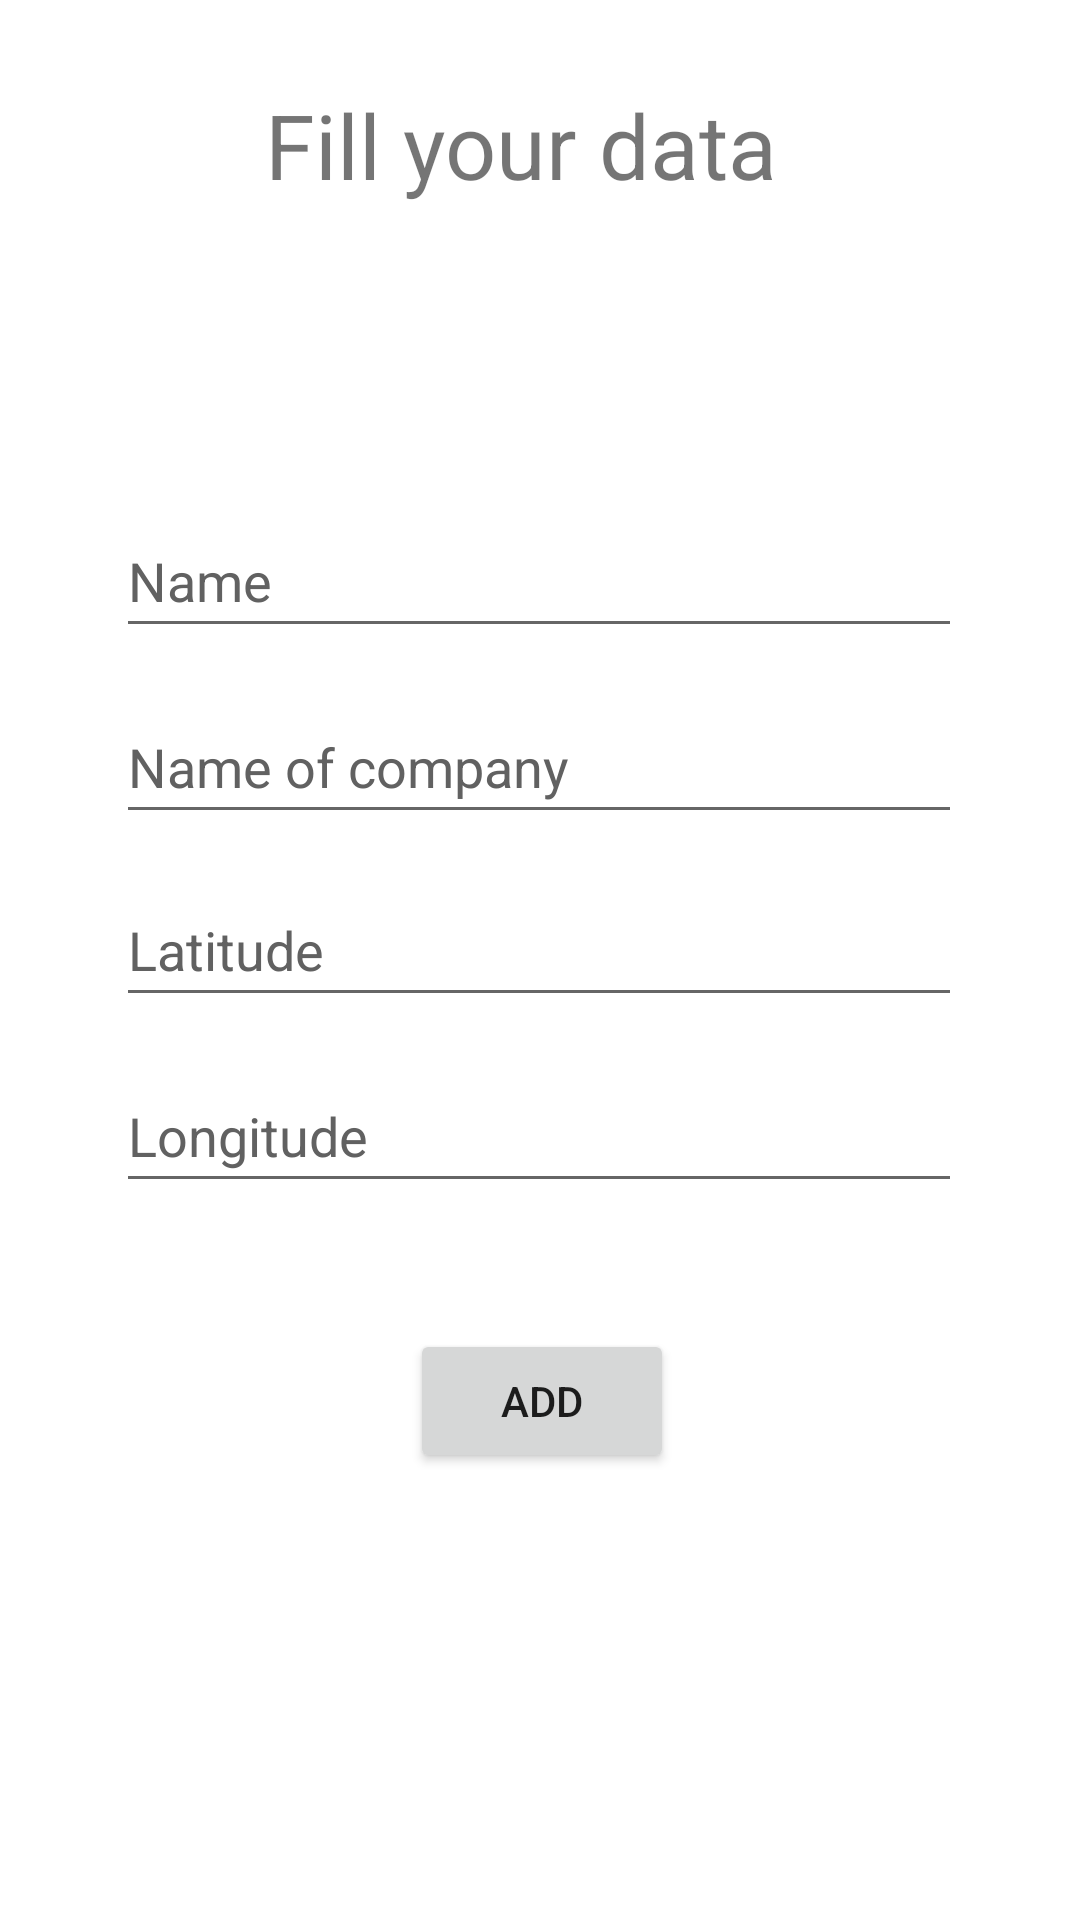

Write the Android layout XML for this screen, with the resource values it uses.
<!-- AndroidManifest.xml: application theme Theme.Zadanie -->
<!-- res/layout/fragment_input_data.xml -->
<?xml version="1.0" encoding="utf-8"?>
<androidx.constraintlayout.widget.ConstraintLayout xmlns:android="http://schemas.android.com/apk/res/android"
    xmlns:app="http://schemas.android.com/apk/res-auto"
    xmlns:tools="http://schemas.android.com/tools"
    android:layout_width="match_parent"
    android:layout_height="match_parent"
    tools:context=".fragment.InputDataFragment">

    <com.google.android.material.textfield.TextInputEditText
        android:id="@+id/inputName"
        android:layout_width="282dp"
        android:layout_height="48dp"
        android:layout_marginStart="64dp"
        android:layout_marginTop="95dp"
        android:layout_marginEnd="65dp"
        android:hint="@string/name"
        android:inputType="text"
        android:textColorHint="#616161"
        app:layout_constraintEnd_toEndOf="parent"
        app:layout_constraintStart_toStartOf="parent"
        app:layout_constraintTop_toBottomOf="@+id/dataInputTitle"
        tools:ignore="TextContrastCheck" />

    <com.google.android.material.textfield.TextInputEditText
        android:id="@+id/longitude"
        android:layout_width="282dp"
        android:layout_height="48dp"
        android:layout_marginStart="64dp"
        android:layout_marginTop="14dp"
        android:layout_marginEnd="65dp"
        android:hint="@string/longitude"
        android:inputType="numberDecimal"
        android:textColorHint="#616161"
        app:layout_constraintEnd_toEndOf="parent"
        app:layout_constraintStart_toStartOf="parent"
        app:layout_constraintTop_toBottomOf="@+id/latitude"
        tools:ignore="TextContrastCheck" />

    <com.google.android.material.textfield.TextInputEditText
        android:id="@+id/companyInput"
        android:layout_width="282dp"
        android:layout_height="48dp"
        android:layout_marginStart="64dp"
        android:layout_marginTop="14dp"
        android:layout_marginEnd="65dp"
        android:hint="@string/name_of_company"
        android:inputType="text"
        android:textColorHint="#616161"
        app:layout_constraintEnd_toEndOf="parent"
        app:layout_constraintStart_toStartOf="parent"
        app:layout_constraintTop_toBottomOf="@+id/inputName"
        tools:ignore="TextContrastCheck" />

    <com.google.android.material.textfield.TextInputEditText
        android:id="@+id/latitude"
        android:layout_width="282dp"
        android:layout_height="48dp"
        android:layout_marginStart="64dp"
        android:layout_marginTop="13dp"
        android:layout_marginEnd="65dp"
        android:hint="@string/latitude"
        android:inputType="numberDecimal"
        android:textColorHint="#616161"
        app:layout_constraintEnd_toEndOf="parent"
        app:layout_constraintStart_toStartOf="parent"
        app:layout_constraintTop_toBottomOf="@+id/companyInput"
        tools:ignore="TextContrastCheck" />

    <TextView
        android:id="@+id/dataInputTitle"
        android:layout_width="282dp"
        android:layout_height="45dp"
        android:layout_marginStart="124dp"
        android:layout_marginTop="28dp"
        android:layout_marginEnd="137dp"
        android:layout_marginBottom="95dp"
        android:text="@string/fill_your_data"
        android:textAlignment="center"
        android:textSize="30sp"
        app:layout_constraintBottom_toTopOf="@+id/inputName"
        app:layout_constraintEnd_toEndOf="parent"
        app:layout_constraintStart_toStartOf="parent"
        app:layout_constraintTop_toTopOf="parent" />

    <Button
        android:id="@+id/submitData"
        android:layout_width="wrap_content"
        android:layout_height="wrap_content"
        android:layout_marginStart="147dp"
        android:layout_marginTop="42dp"
        android:layout_marginEnd="146dp"
        android:text="@string/add"
        app:layout_constraintEnd_toEndOf="parent"
        app:layout_constraintStart_toStartOf="parent"
        app:layout_constraintTop_toBottomOf="@+id/longitude" />

</androidx.constraintlayout.widget.ConstraintLayout>
<!-- resources referenced by this layout -->
<resources>
  <string name="add">Add</string>
  <string name="fill_your_data">Fill your data</string>
  <string name="latitude">Latitude</string>
  <string name="longitude">Longitude</string>
  <string name="name">Name</string>
  <string name="name_of_company">Name of company</string>
  <style name="Theme.Zadanie" parent="Theme.MaterialComponents.DayNight.DarkActionBar">
          
          <item name="colorPrimary">@color/purple_500</item>
          <item name="colorPrimaryVariant">@color/purple_700</item>
          <item name="colorOnPrimary">@color/white</item>
          
          <item name="colorSecondary">@color/teal_200</item>
          <item name="colorSecondaryVariant">@color/teal_700</item>
          <item name="colorOnSecondary">@color/black</item>
          
          <item name="android:statusBarColor">?attr/colorPrimaryVariant</item>
          
      </style>
  <color name="purple_500">#606060</color>
  <color name="purple_700">#605F5F</color>
  <color name="white">#FFFFFF</color>
  <color name="teal_200">#000000</color>
  <color name="teal_700">#717171</color>
  <color name="black">#000000</color>
</resources>
